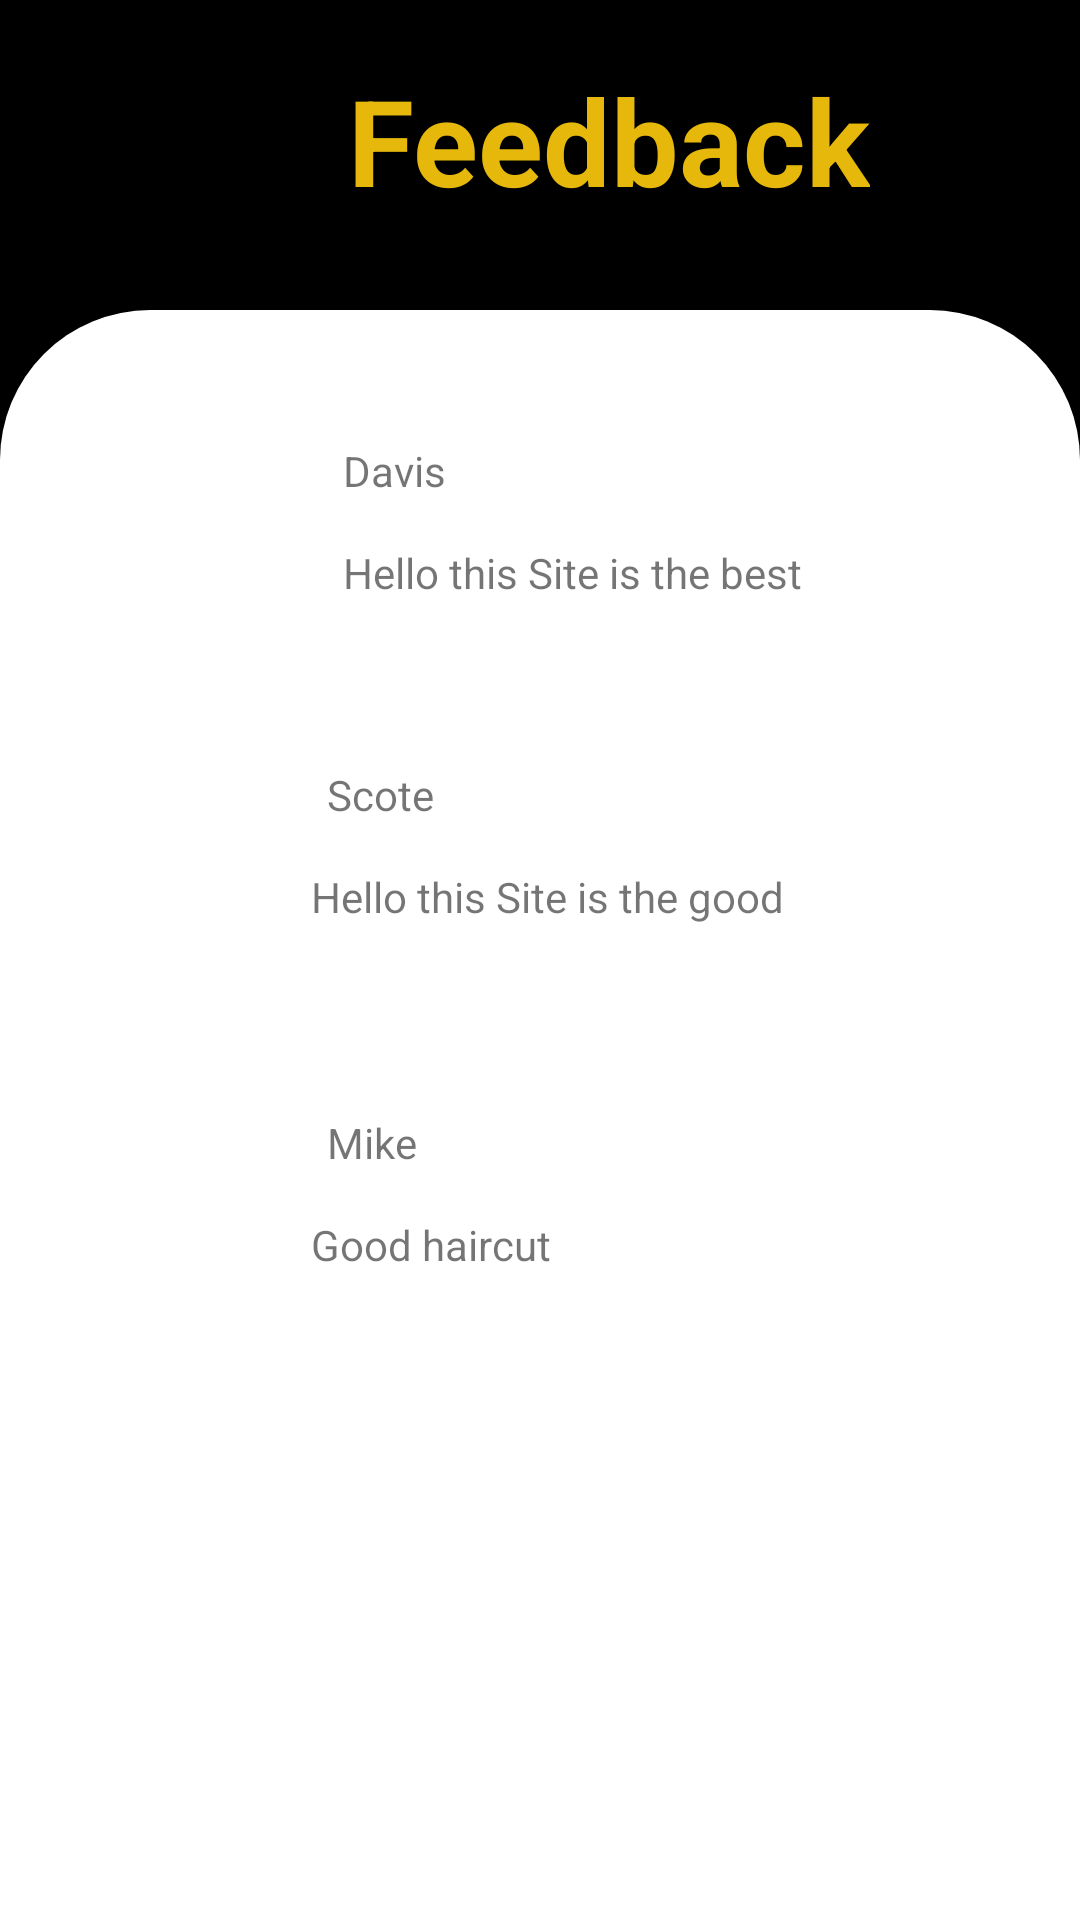

Android layout source for this screen:
<!-- AndroidManifest.xml: application theme Theme.StyleCitizen -->
<!-- res/layout/activity_admin_feedback.xml -->
<?xml version="1.0" encoding="utf-8"?>
<androidx.constraintlayout.widget.ConstraintLayout xmlns:android="http://schemas.android.com/apk/res/android"
    xmlns:app="http://schemas.android.com/apk/res-auto"
    xmlns:tools="http://schemas.android.com/tools"
    android:layout_width="match_parent"
    android:layout_height="match_parent"
    android:background="@color/black"
    tools:context=".Feedback">

    <ImageButton
        android:id="@+id/back"
        android:layout_width="48dp"
        android:layout_height="48dp"
        android:layout_marginStart="20dp"
        android:layout_marginTop="20dp"
        android:background="@android:color/transparent"
        android:src="@drawable/ic_arrow_back"
        app:layout_constraintStart_toStartOf="parent"
        app:layout_constraintTop_toTopOf="parent" />


    <TextView
        android:id="@+id/feedback"
        android:layout_width="wrap_content"
        android:layout_height="wrap_content"
        android:layout_marginStart="48dp"
        android:layout_marginTop="20dp"
        android:text="Feedback"
        android:textColor="@color/gold"
        android:textSize="40dp"
        android:textStyle="bold"
        app:layout_constraintStart_toEndOf="@+id/back"
        app:layout_constraintTop_toTopOf="parent" />

    <ImageView
        android:id="@+id/container"
        android:layout_width="match_parent"
        android:layout_height="0dp"
        android:layout_marginTop="30dp"
        android:src="@drawable/top_round_rec_white"
        app:layout_constraintBottom_toBottomOf="parent"
        app:layout_constraintEnd_toEndOf="parent"

        app:layout_constraintHorizontal_bias="0.0"
        app:layout_constraintStart_toStartOf="parent"
        app:layout_constraintTop_toBottomOf="@id/feedback"
        app:layout_constraintVertical_bias="0.0" />

    <ImageButton
        android:id="@+id/delete2"
        android:layout_width="41dp"
        android:layout_height="35dp"
        android:layout_marginStart="256dp"
        android:layout_marginTop="52dp"
        android:background="@android:color/transparent"
        android:src="@drawable/ic_baseline_delete_24"
        app:layout_constraintEnd_toEndOf="parent"
        app:layout_constraintHorizontal_bias="0.0"
        app:layout_constraintStart_toEndOf="@+id/profile"
        app:layout_constraintTop_toTopOf="@+id/container" />

    <ImageButton
        android:id="@+id/delete3"
        android:layout_width="41dp"
        android:layout_height="35dp"
        android:layout_marginStart="256dp"
        android:layout_marginTop="72dp"
        android:background="@android:color/transparent"
        android:src="@drawable/ic_baseline_delete_24"
        app:layout_constraintEnd_toEndOf="parent"
        app:layout_constraintHorizontal_bias="0.0"
        app:layout_constraintStart_toEndOf="@+id/profile2"
        app:layout_constraintTop_toBottomOf="@+id/delete2" />

    <ImageButton
        android:id="@+id/delete4"
        android:layout_width="41dp"
        android:layout_height="35dp"
        android:layout_marginStart="256dp"
        android:layout_marginTop="80dp"
        android:background="@android:color/transparent"
        android:src="@drawable/ic_baseline_delete_24"
        app:layout_constraintStart_toEndOf="@+id/profile3"
        app:layout_constraintTop_toBottomOf="@+id/delete3" />

    <ImageView
        android:id="@+id/profile"
        android:layout_width="57dp"
        android:layout_height="54dp"
        android:layout_marginTop="40dp"
        app:layout_constraintEnd_toEndOf="parent"
        app:layout_constraintHorizontal_bias="0.11"
        app:layout_constraintStart_toStartOf="parent"
        app:layout_constraintTop_toTopOf="@+id/container"
        app:srcCompat="@drawable/ic_man" />

    <ImageView
        android:id="@+id/profile2"
        android:layout_width="57dp"
        android:layout_height="54dp"
        android:layout_marginTop="60dp"
        app:layout_constraintEnd_toEndOf="parent"
        app:layout_constraintHorizontal_bias="0.11"
        app:layout_constraintStart_toStartOf="parent"
        app:layout_constraintTop_toBottomOf="@+id/profile"
        app:srcCompat="@drawable/ic_man" />

    <ImageView
        android:id="@+id/profile3"
        android:layout_width="57dp"
        android:layout_height="54dp"
        android:layout_marginTop="60dp"
        app:layout_constraintEnd_toEndOf="parent"
        app:layout_constraintHorizontal_bias="0.11"
        app:layout_constraintStart_toStartOf="parent"
        app:layout_constraintTop_toBottomOf="@+id/profile2"
        app:srcCompat="@drawable/ic_man" />

    <TextView
        android:id="@+id/textView3"
        android:layout_width="104dp"
        android:layout_height="22dp"
        android:layout_marginStart="24dp"
        android:layout_marginTop="44dp"
        android:text="Davis"
        app:layout_constraintEnd_toEndOf="parent"
        app:layout_constraintHorizontal_bias="0.0"
        app:layout_constraintStart_toEndOf="@+id/profile"
        app:layout_constraintTop_toTopOf="@+id/container" />

    <TextView
        android:id="@+id/textView4"
        android:layout_width="104dp"
        android:layout_height="22dp"
        android:layout_marginTop="152dp"
        android:text="Scote"
        app:layout_constraintEnd_toEndOf="parent"
        app:layout_constraintHorizontal_bias="0.113"
        app:layout_constraintStart_toEndOf="@+id/profile2"
        app:layout_constraintTop_toTopOf="@+id/container" />

    <TextView
        android:id="@+id/textView6"
        android:layout_width="104dp"
        android:layout_height="22dp"
        android:layout_marginTop="268dp"
        android:text="Mike"
        app:layout_constraintEnd_toEndOf="parent"
        app:layout_constraintHorizontal_bias="0.113"
        app:layout_constraintStart_toEndOf="@+id/profile3"
        app:layout_constraintTop_toTopOf="@+id/container" />

    <TextView
        android:id="@+id/textView2"
        android:layout_width="211dp"
        android:layout_height="34dp"
        android:layout_marginStart="24dp"
        android:layout_marginTop="12dp"
        android:text="Hello this Site is the best"
        app:layout_constraintEnd_toEndOf="parent"
        app:layout_constraintHorizontal_bias="0.0"
        app:layout_constraintStart_toEndOf="@+id/profile"
        app:layout_constraintTop_toBottomOf="@+id/textView3" />

    <TextView
        android:id="@+id/textView5"
        android:layout_width="211dp"
        android:layout_height="34dp"
        android:layout_marginTop="12dp"
        android:text="Hello this Site is the good"
        app:layout_constraintEnd_toEndOf="parent"
        app:layout_constraintHorizontal_bias="0.23"
        app:layout_constraintStart_toEndOf="@+id/profile2"
        app:layout_constraintTop_toBottomOf="@+id/textView4" />

    <TextView
        android:id="@+id/textView7"
        android:layout_width="211dp"
        android:layout_height="34dp"
        android:layout_marginTop="12dp"
        android:text="Good haircut"
        app:layout_constraintEnd_toEndOf="parent"
        app:layout_constraintHorizontal_bias="0.23"
        app:layout_constraintStart_toEndOf="@+id/profile3"
        app:layout_constraintTop_toBottomOf="@+id/textView6" />


</androidx.constraintlayout.widget.ConstraintLayout>
<!-- resources referenced by this layout -->
<resources>
  <color name="black">#FF000000</color>
  <color name="gold">#E5B80B</color>
  <!-- drawable ic_baseline_delete_24 (drawable) -->
  <vector android:height="24dp" android:tint="#FF001F"
      android:viewportHeight="24" android:viewportWidth="24"
      android:width="24dp" xmlns:android="http://schemas.android.com/apk/res/android">
      <path android:fillColor="@android:color/white" android:pathData="M6,19c0,1.1 0.9,2 2,2h8c1.1,0 2,-0.9 2,-2V7H6v12zM19,4h-3.5l-1,-1h-5l-1,1H5v2h14V4z"/>
  </vector>
  <!-- drawable top_round_rec_white (drawable-v24) -->
  <?xml version="1.0" encoding="utf-8"?>
  <shape xmlns:android="http://schemas.android.com/apk/res/android"
      android:shape="rectangle">
  <solid android:color="@color/white"/>
      <corners android:topRightRadius="50dp"
          android:topLeftRadius="50dp"/>
  </shape>
  <style name="Theme.StyleCitizen" parent="Theme.AppCompat.DayNight.NoActionBar">
          
          <item name="colorPrimary">@color/purple_500</item>
          <item name="colorPrimaryVariant">@color/purple_700</item>
          <item name="colorOnPrimary">@color/white</item>
          
          <item name="colorSecondary">@color/teal_200</item>
          <item name="colorSecondaryVariant">@color/teal_700</item>
          <item name="colorOnSecondary">@color/black</item>
          
          <item name="android:statusBarColor" tools:targetApi="l">?attr/colorPrimaryVariant</item>
          
      </style>
  <color name="white">#FFFFFFFF</color>
  <color name="purple_500">#FF6200EE</color>
  <color name="purple_700">#FF3700B3</color>
  <color name="teal_200">#FF03DAC5</color>
  <color name="teal_700">#FF018786</color>
</resources>
